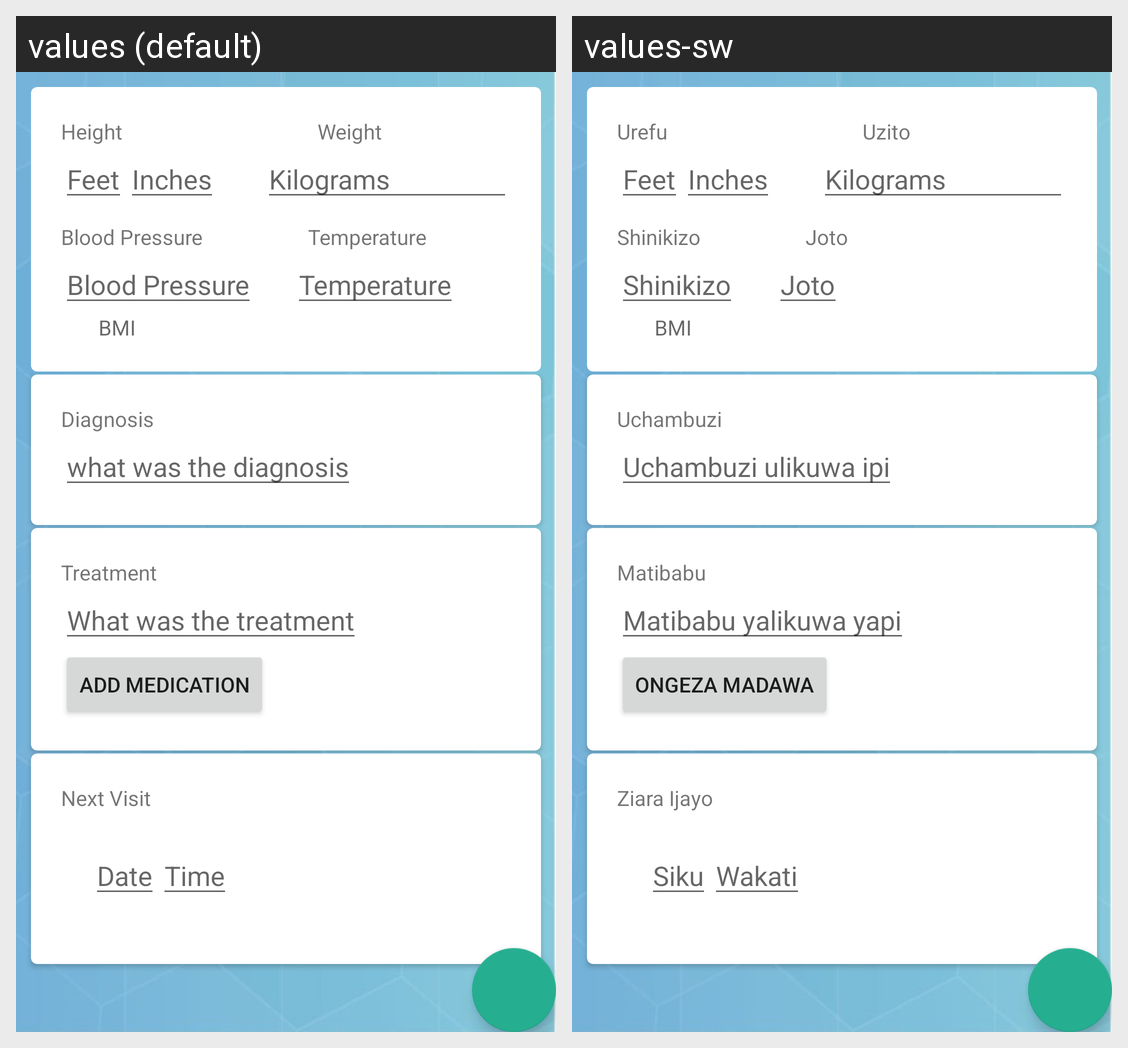

The Android screen above is rendered under two locales of the same app. Produce the string resources it draws, with the default and per-locale values.
Android screen res/layout/activity_add_visit.xml rendered under 2 locales, left to right: values (default), values-sw. Device: Nexus 5 (rendered at 1080×1920; each locale shown at half size, 540×960, under a caption strip naming it); theme AppTheme.
Strings drawn on this screen, with the default value and each locale's value (text and hints the layout hard-codes, and strings that could not be matched under every locale, appear in the picture but are not listed):

height
  values: Height
  values-sw: Urefu

weight
  values: Weight
  values-sw: Uzito

blood_pressure
  values: Blood Pressure
  values-sw: Shinikizo

temperature
  values: Temperature
  values-sw: Joto

treatment
  values: Treatment
  values-sw: Matibabu

what_was_the_treatment
  values: What was the treatment
  values-sw: Matibabu yalikuwa yapi

Add_Medication
  values: Add Medication
  values-sw: Ongeza Madawa

diagnosis
  values: Diagnosis
  values-sw: Uchambuzi

what_was_diagnosis
  values: what was the diagnosis
  values-sw: Uchambuzi ulikuwa ipi

Next_Visit
  values: Next Visit
  values-sw: Ziara Ijayo

date
  values: Date
  values-sw: Siku

time
  values: Time
  values-sw: Wakati
